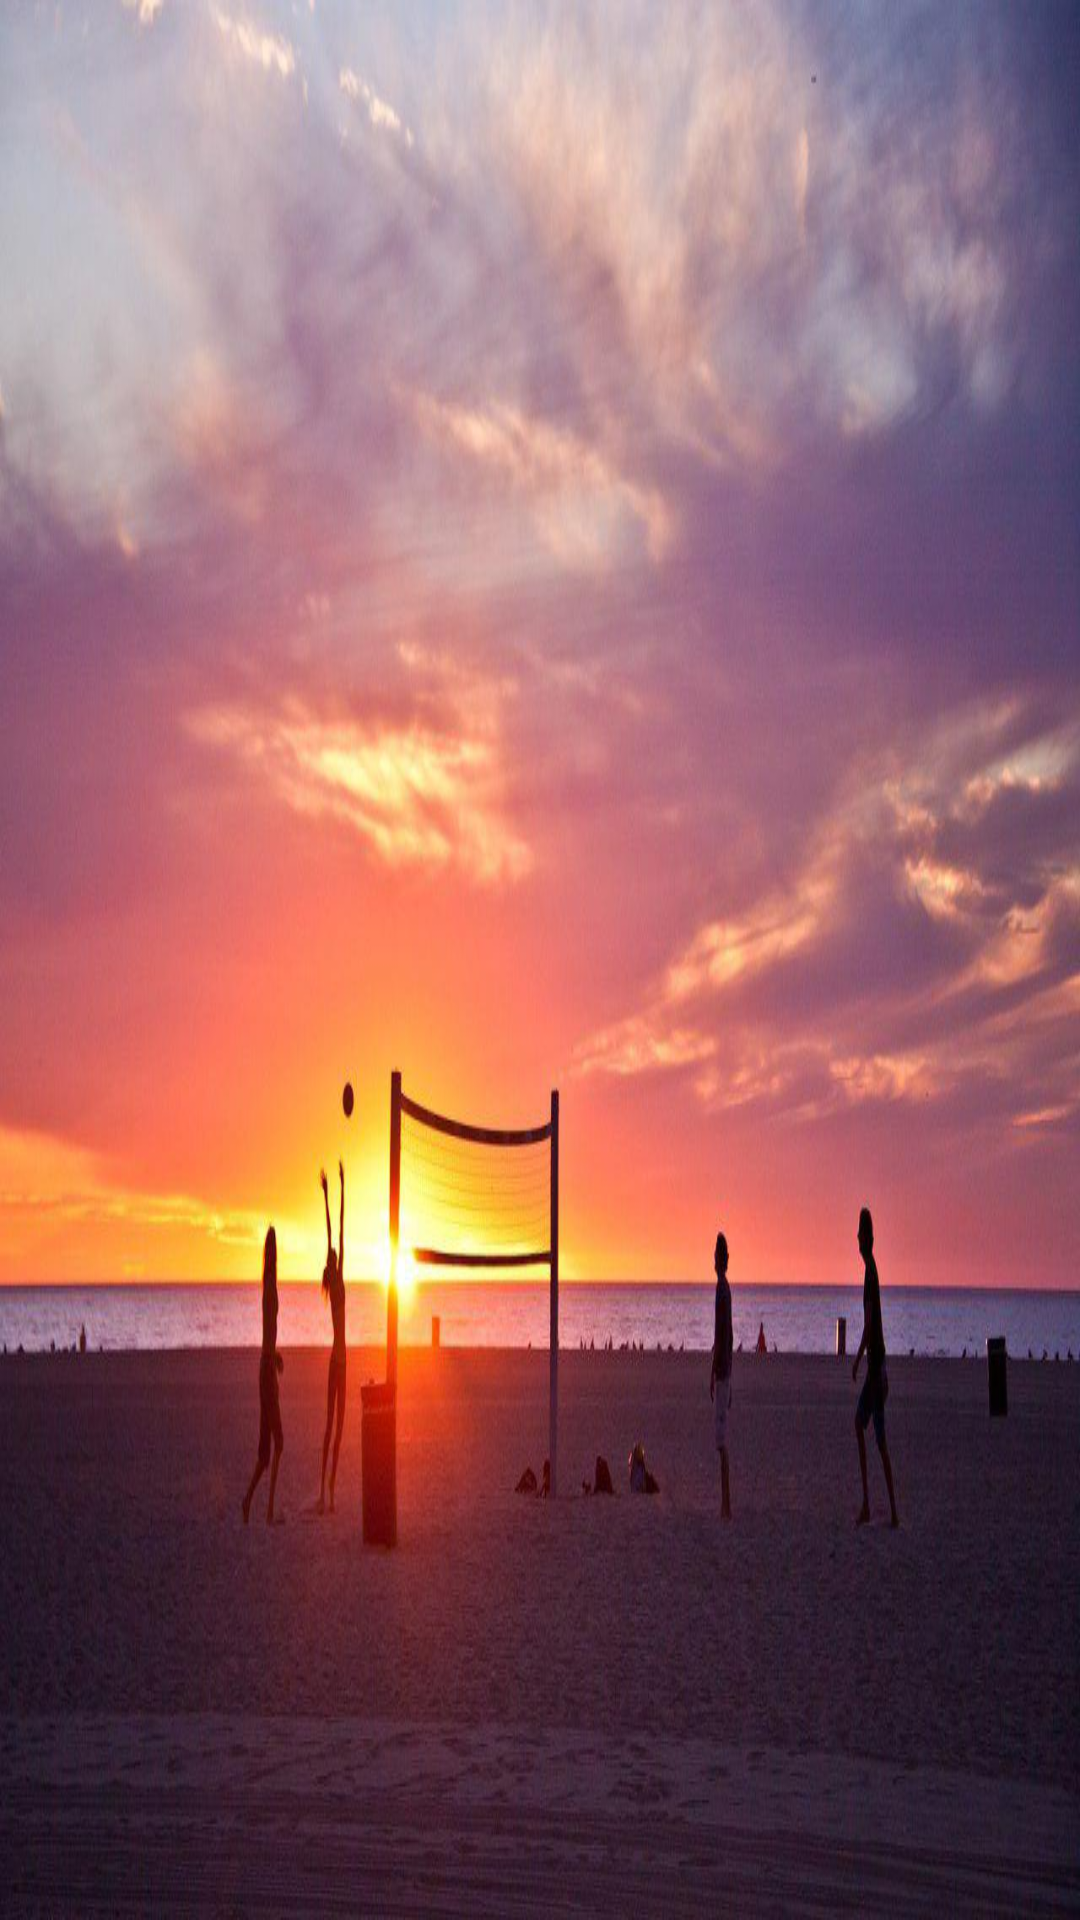

Android layout source for this screen:
<!-- AndroidManifest.xml: application theme AppTheme -->
<!-- res/layout/nav_header_main.xml -->
<?xml version="1.0" encoding="utf-8"?>
<LinearLayout xmlns:android="http://schemas.android.com/apk/res/android"
    xmlns:app="http://schemas.android.com/apk/res-auto"
    android:layout_width="match_parent"
    android:layout_height="@dimen/nav_header_height"
    android:background="@color/back_log"
    android:gravity="bottom"
    android:orientation="horizontal"

    android:theme="@style/ThemeOverlay.AppCompat.Dark">


    

    <LinearLayout
        android:layout_width="match_parent"
        android:layout_height="match_parent"
        android:background="@drawable/bg"
        android:orientation="vertical">

    </LinearLayout>

</LinearLayout>
<!-- resources referenced by this layout -->
<resources>
  <color name="back_log">#2c232f</color>
  <dimen name="nav_header_height">176dp</dimen>
  <!-- drawable bg: jpg bitmap (drawable, 86659 bytes) -->
  <style name="AppTheme" parent="Theme.AppCompat.Light.DarkActionBar">
          
          <item name="colorPrimary">@color/colorPrimary</item>
          <item name="colorPrimaryDark">@color/colorPrimaryDark</item>
          <item name="colorAccent">@color/colorAccent</item>
      </style>
  <color name="colorPrimary">#3F51B5</color>
  <color name="colorPrimaryDark">#303F9F</color>
  <color name="colorAccent">#FF4081</color>
</resources>
